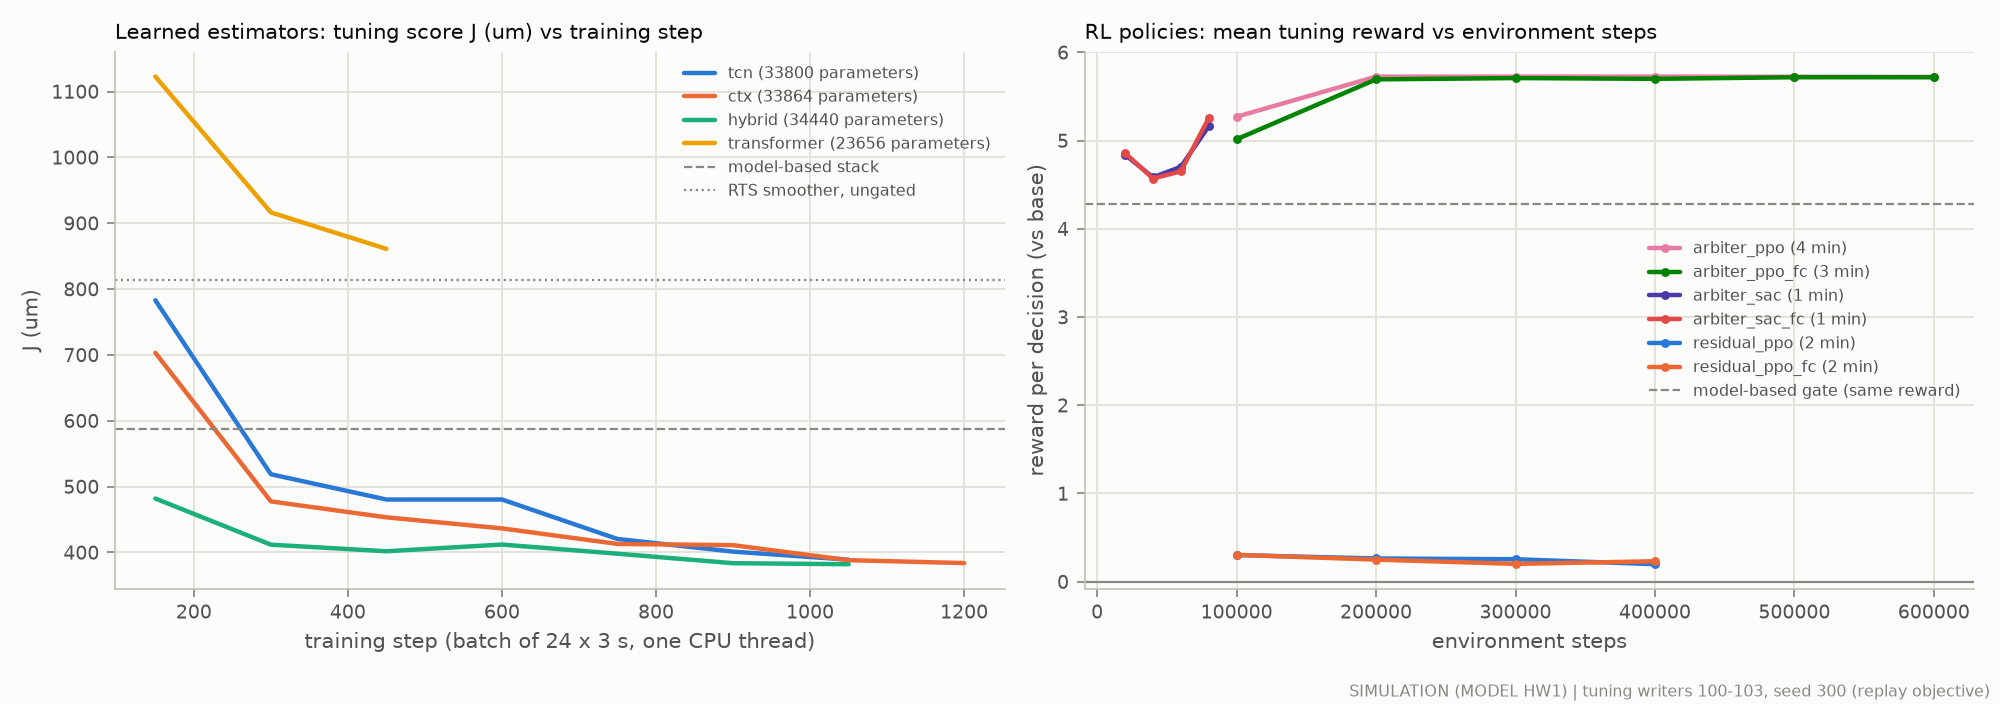

The table this chart was drawn from, first rows:
panel, series, x, y
learned, tcn, 150, 782.9
learned, tcn, 300, 518.7
learned, tcn, 450, 480.3
learned, tcn, 600, 480.3
learned, tcn, 750, 420.4
learned, tcn, 900, 401.2
learned, tcn, 1050, 388.9
learned, ctx, 150, 703.1
learned, ctx, 300, 477.5
learned, ctx, 450, 453.3
learned, ctx, 600, 436.5
learned, ctx, 750, 412.8
learned, ctx, 900, 411
learned, ctx, 1050, 388.2
learned, ctx, 1200, 383.8
learned, hybrid, 150, 481.8
learned, hybrid, 300, 411.7
learned, hybrid, 450, 401.7
learned, hybrid, 600, 411.9
learned, hybrid, 750, 398
learned, hybrid, 900, 383.6
learned, hybrid, 1050, 382.1
learned, transformer, 150, 1123
learned, transformer, 300, 916.4
learned, transformer, 450, 861
learned, model_based_stack, , 587.9
learned, rts_ungated, , 814.2
rl, arbiter_ppo, 100000, 5.27
rl, arbiter_ppo, 200000, 5.724
rl, arbiter_ppo, 300000, 5.725
rl, arbiter_ppo, 400000, 5.725
rl, arbiter_ppo, 500000, 5.723
rl, arbiter_ppo, 600000, 5.721
rl, arbiter_ppo_fc, 100000, 5.014
rl, arbiter_ppo_fc, 200000, 5.693
rl, arbiter_ppo_fc, 300000, 5.708
rl, arbiter_ppo_fc, 400000, 5.699
rl, arbiter_ppo_fc, 500000, 5.717
rl, arbiter_ppo_fc, 600000, 5.718
rl, arbiter_sac, 20000, 4.839
rl, arbiter_sac, 40000, 4.584
rl, arbiter_sac, 60000, 4.702
rl, arbiter_sac, 80000, 5.161
rl, arbiter_sac_fc, 20000, 4.859
rl, arbiter_sac_fc, 40000, 4.569
rl, arbiter_sac_fc, 60000, 4.65
rl, arbiter_sac_fc, 80000, 5.255
rl, residual_ppo, 100000, 0.3014
rl, residual_ppo, 200000, 0.2631
rl, residual_ppo, 300000, 0.2544
rl, residual_ppo, 400000, 0.1978
rl, residual_ppo_fc, 100000, 0.3041
rl, residual_ppo_fc, 200000, 0.2498
rl, residual_ppo_fc, 300000, 0.2015
rl, residual_ppo_fc, 400000, 0.2312
rl, model_based_arbiter, , 4.284
